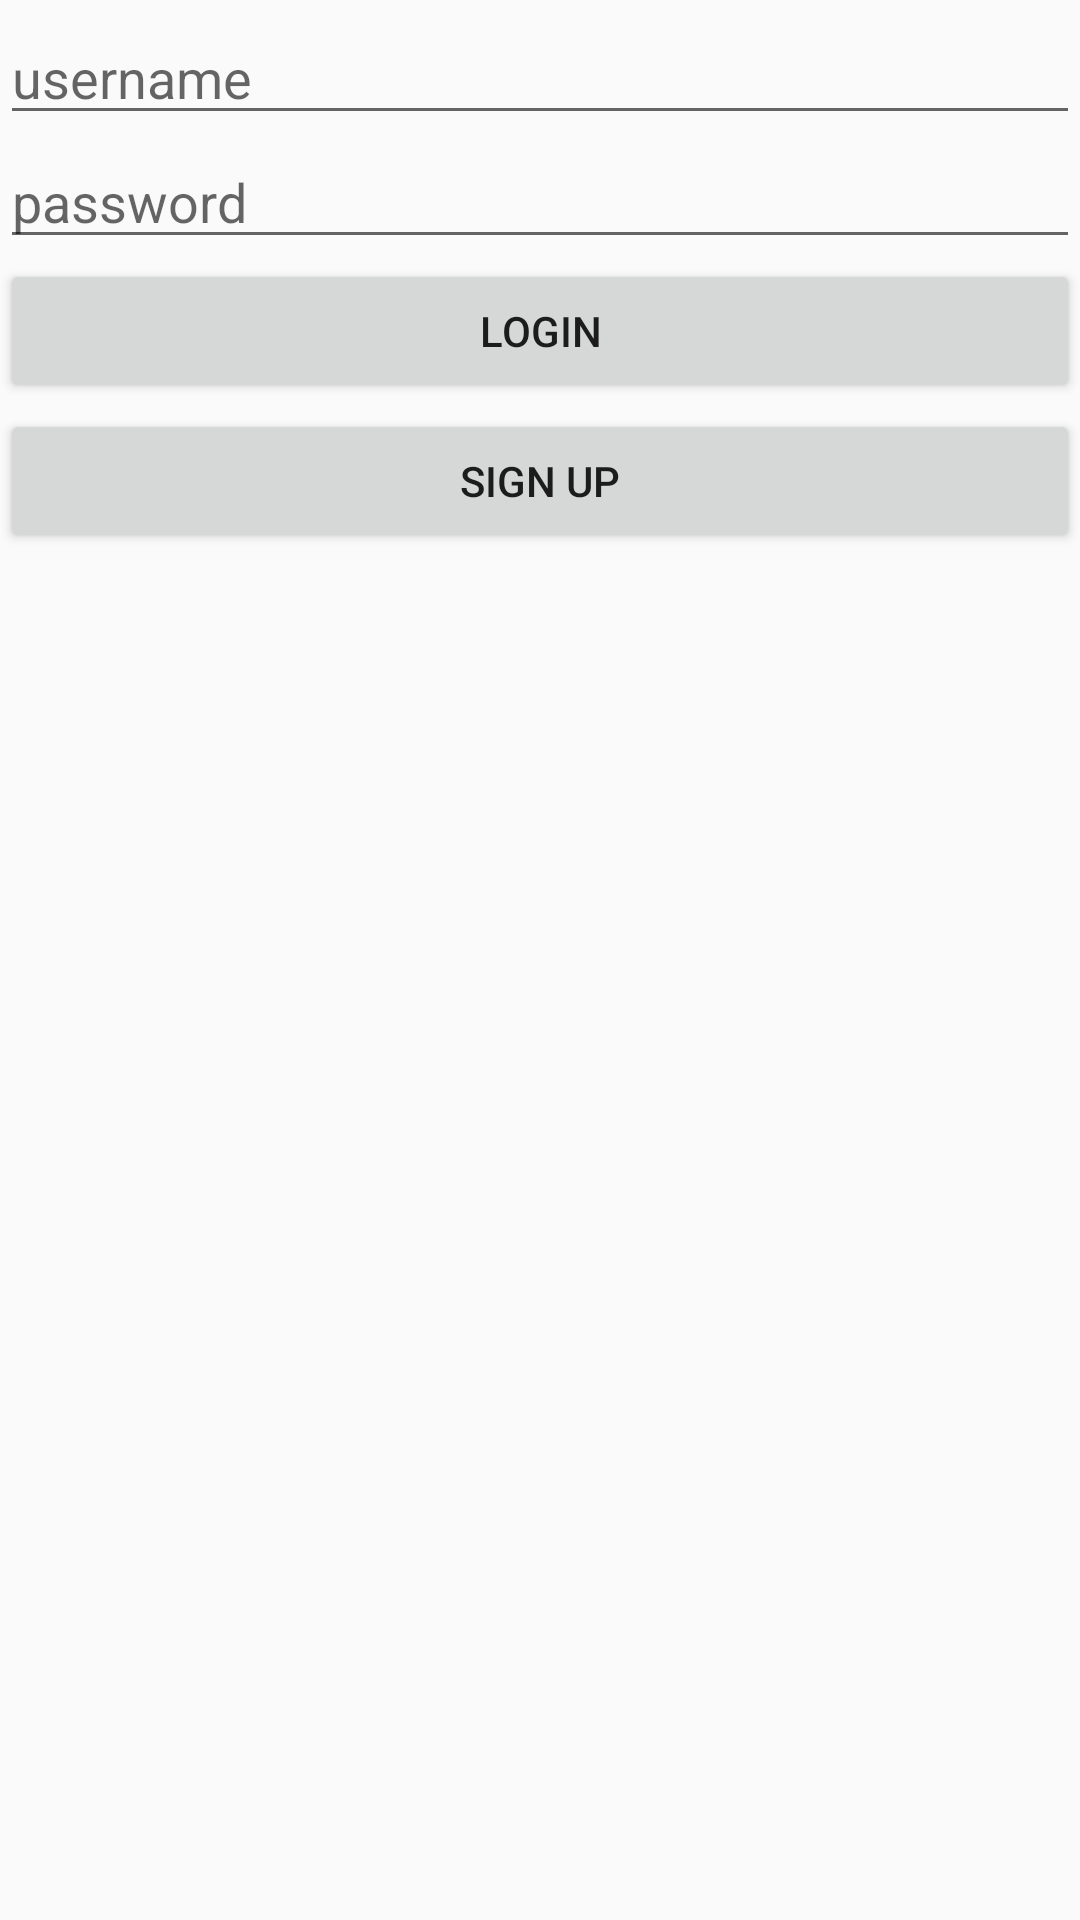

Layout XML and referenced resources for this Android screen:
<!-- AndroidManifest.xml: application theme AppTheme -->
<!-- res/layout/activity_login.xml -->
<?xml version="1.0" encoding="utf-8"?>
<RelativeLayout
    xmlns:android="http://schemas.android.com/apk/res/android"
    xmlns:app="http://schemas.android.com/apk/res-auto"
    xmlns:tools="http://schemas.android.com/tools"
    android:layout_width="match_parent"
    android:layout_height="wrap_content"
    android:layout_margin="16dp"
    android:orientation="vertical"
    tools:context=".LoginActivity">

    <ImageView
        android:id="@+id/ivLogo"
        android:layout_width="match_parent"
        android:layout_height="wrap_content"
        tools:srcCompat="@drawable/nav_logo_whiteout" />

    <EditText
        android:id="@+id/etUsername"
        android:layout_width="match_parent"
        android:layout_height="38dp"
        android:layout_below="@id/ivLogo"
        android:layout_marginTop="7dp"
        android:ems="1"
        android:hint="username" />

    <EditText
        android:id="@+id/etPassword"
        android:layout_width="match_parent"
        android:layout_height="wrap_content"
        android:ems="10"
        android:hint="password"
        android:layout_below="@id/etUsername"
        android:inputType="textPassword" />

    <Button
        android:id="@+id/btLogin"
        android:layout_width="match_parent"
        android:layout_height="wrap_content"
        android:text="Login"
        android:layout_below="@id/etPassword"/>

    <Button
        android:id="@+id/btnSignup"
        android:layout_width="match_parent"
        android:layout_height="wrap_content"
        android:layout_below="@+id/btLogin"
        android:layout_marginTop="2dp"
        android:text="Sign Up" />


</RelativeLayout>
<!-- resources referenced by this layout -->
<resources>
  <style name="AppTheme" parent="Theme.AppCompat.Light.DarkActionBar">
          
          <item name="colorPrimary">@color/colorPrimary</item>
          <item name="colorPrimaryDark">@color/colorPrimaryDark</item>
          <item name="colorAccent">@color/colorAccent</item>
          <item name="actionBarItemBackground">@drawable/nav_logo_whiteout</item>
  
      </style>
  <!-- not gathered from this repository: default colours our renderer supplied (Android Studio template values) -->
  <color name="colorPrimary">#FF6200EE</color>
  <color name="colorPrimaryDark">#FF3700B3</color>
  <color name="colorAccent">#FF03DAC5</color>
</resources>
